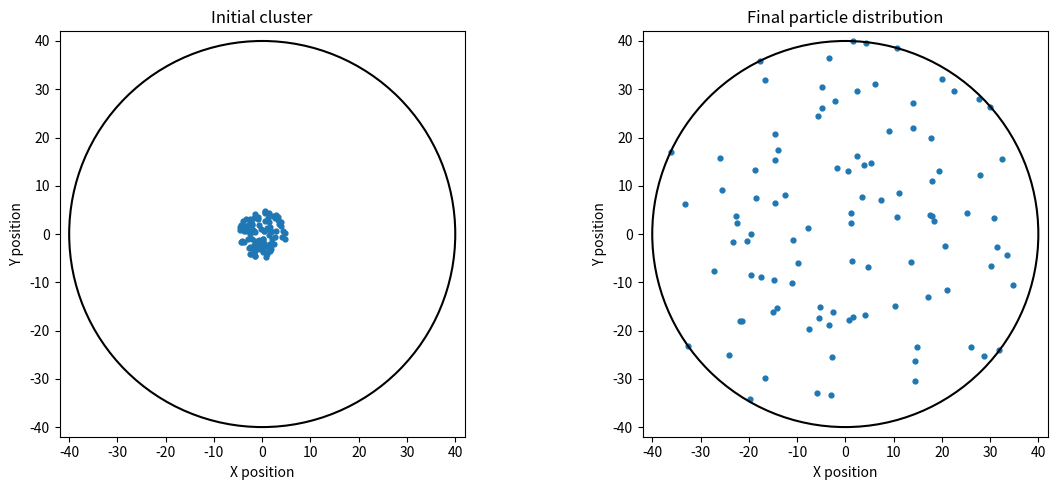
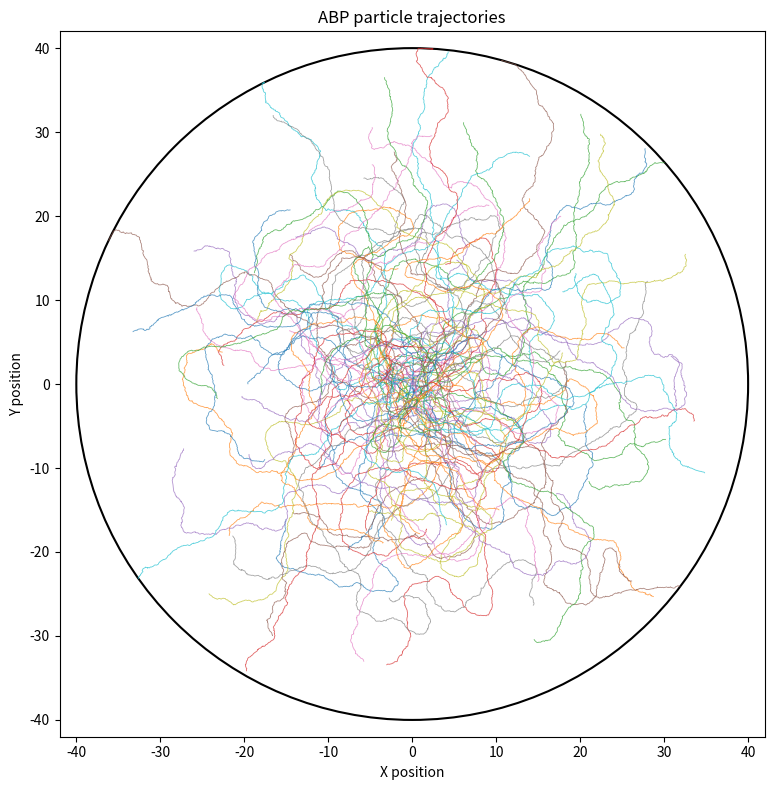
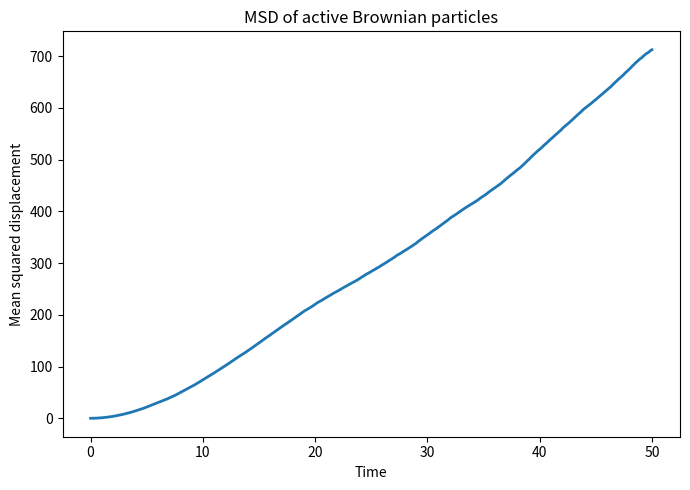

The matplotlib source for these figures, in order:

"""
CP302: Analysis of Active Dispersion
Model: 2D Active Brownian Particles (ABP)

Purpose:
Simulate dispersion of an initially concentrated cluster of
self-propelled particles in a circular domain.

Model includes:
1. Self-propulsion
2. Translational Brownian motion
3. Rotational Brownian motion
4. Particle repulsion disabled (control simulation)
5. Reflecting circular boundary

IMPORTANT:
The default parameters are dimensionless test values.
They are NOT fitted experimental parameters.
"""

import os
import numpy as np
import pandas as pd
import matplotlib.pyplot as plt


# ============================================================
# 1. SIMULATION PARAMETERS
# ============================================================

N = 100                 # Number of particles
STEPS = 5000            # Number of simulation steps
DT = 0.01               # Simulation time step
SAVE_EVERY = 10         # Save positions every 10 steps

V0 = 1.0                # Self-propulsion speed
DT_TRANS = 0.01         # Translational diffusion coefficient
DR = 0.1                # Rotational diffusion coefficient

MOBILITY = 1.0          # Particle mobility
REPULSION_K = 10.0      # Harmonic repulsion strength
PARTICLE_DIAMETER = 1.0 # Effective particle diameter

DISH_RADIUS = 40.0      # Circular domain radius
INITIAL_CLUSTER_RADIUS = 5.0

RANDOM_SEED = 42

OUTPUT_DIR = "abp_results_dt_no_repulsion"


# ============================================================
# 2. INITIALISE PARTICLE POSITIONS AND ORIENTATIONS
# ============================================================

def initialise_particles(number, cluster_radius, seed):

    rng = np.random.default_rng(seed)

    # Uniform random positions inside the initial cluster
    angles = rng.uniform(0, 2 * np.pi, number)

    radii = cluster_radius * np.sqrt(
        rng.uniform(0, 1, number)
    )

    x = radii * np.cos(angles)
    y = radii * np.sin(angles)

    positions = np.column_stack((x, y))

    # Random initial orientations
    theta = rng.uniform(0, 2 * np.pi, number)

    return positions, theta, rng


# ============================================================
# 3. CALCULATE PARTICLE-PARTICLE REPULSION
# ============================================================

def calculate_repulsion(positions):

    # Difference between every pair of particles
    displacement = (
        positions[:, np.newaxis, :]
        - positions[np.newaxis, :, :]
    )

    distances = np.linalg.norm(
        displacement, axis=2
    )

    # Avoid division by zero
    safe_distances = np.maximum(distances, 1e-12)

    overlap = np.maximum(
        PARTICLE_DIAMETER - distances, 0.0
    )

    # Harmonic repulsive force
    force = (
        REPULSION_K
        * overlap[:, :, np.newaxis]
        * displacement
        / safe_distances[:, :, np.newaxis]
    )

    # A particle does not exert a force on itself
    np.fill_diagonal(overlap, 0.0)

    total_force = np.sum(force, axis=1)

    return total_force


# ============================================================
# 4. APPLY CIRCULAR REFLECTING BOUNDARY
# ============================================================

def apply_boundary(positions, dish_radius):

    distances = np.linalg.norm(positions, axis=1)

    outside = distances > dish_radius

    if np.any(outside):

        radial_unit = (
            positions[outside]
            / distances[outside, np.newaxis]
        )

        # Reflect overshooting positions back inside
        reflected_radius = (
            2.0 * dish_radius - distances[outside]
        )

        # Handle unusually large overshoots safely
        reflected_radius = np.maximum(
            reflected_radius, 0.0
        )

        positions[outside] = (
            reflected_radius[:, np.newaxis]
            * radial_unit
        )

    return positions


# ============================================================
# 5. CALCULATE VELOCITY FROM SAVED POSITIONS
# ============================================================

def calculate_velocity(position_history, time_history):

    # Shape: time x particles x coordinates
    positions = np.asarray(position_history)

    times = np.asarray(time_history)

    # Finite difference between consecutive saved frames
    velocity = np.diff(positions, axis=0) / np.diff(
        times
    )[:, np.newaxis, np.newaxis]

    speed = np.linalg.norm(velocity, axis=2)

    return velocity, speed


# ============================================================
# 6. MAIN ABP SIMULATION
# ============================================================

def run_simulation():

    os.makedirs(OUTPUT_DIR, exist_ok=True)

    positions, theta, rng = initialise_particles(
        N,
        INITIAL_CLUSTER_RADIUS,
        RANDOM_SEED
    )

    position_history = []
    orientation_history = []
    time_history = []

    # Save initial configuration
    position_history.append(positions.copy())
    orientation_history.append(theta.copy())
    time_history.append(0.0)

    print("Starting CP302 ABP simulation...")

    for step in range(1, STEPS + 1):

        # --------------------------------------------
        # A. Self-propulsion direction
        # --------------------------------------------

        direction = np.column_stack((
            np.cos(theta),
            np.sin(theta)
        ))

        active_velocity = V0 * direction

        # --------------------------------------------
        # B. Particle interaction force
        # --------------------------------------------

        force = np.zeros_like(positions)

        interaction_velocity = MOBILITY * force

        # --------------------------------------------
        # C. Translational Brownian noise
        # --------------------------------------------

        translational_noise = (
            np.sqrt(2.0 * DT_TRANS * DT)
            * rng.normal(size=(N, 2))
        )

        # --------------------------------------------
        # D. Update particle positions
        # --------------------------------------------

        positions = (
            positions
            + (active_velocity + interaction_velocity) * DT
            + translational_noise
        )

        # --------------------------------------------
        # E. Apply reflecting boundary
        # --------------------------------------------

        positions = apply_boundary(
            positions,
            DISH_RADIUS
        )

        # --------------------------------------------
        # F. Update particle orientations
        # --------------------------------------------

        rotational_noise = (
            np.sqrt(2.0 * DR * DT)
            * rng.normal(size=N)
        )

        theta = theta + rotational_noise

        # Keep angles between 0 and 2*pi
        theta = np.mod(theta, 2.0 * np.pi)

        # --------------------------------------------
        # G. Save simulation data
        # --------------------------------------------

        if step % SAVE_EVERY == 0:

            position_history.append(
                positions.copy()
            )

            orientation_history.append(
                theta.copy()
            )

            time_history.append(step * DT)

        if step % 500 == 0:
            print(
                f"Completed {step}/{STEPS} steps"
            )

    print("Simulation completed.")

    return (
        np.asarray(position_history),
        np.asarray(orientation_history),
        np.asarray(time_history)
    )


# ============================================================
# 7. SAVE PARTICLE TRAJECTORIES
# ============================================================

def save_trajectories(
    position_history,
    orientation_history,
    time_history
):

    rows = []

    number_of_frames = len(time_history)

    for frame in range(number_of_frames):

        for particle in range(N):

            x, y = position_history[frame, particle]

            rows.append({
                "track_id": particle + 1,
                "frame": frame,
                "time": time_history[frame],
                "x": x,
                "y": y,
                "theta": orientation_history[frame, particle]
            })

    dataframe = pd.DataFrame(rows)

    dataframe.to_csv(
        os.path.join(OUTPUT_DIR, "trajectories.csv"),
        index=False
    )

    return dataframe


# ============================================================
# 8. SAVE VELOCITY DATA
# ============================================================

def save_velocity(
    position_history,
    time_history
):

    velocity, speed = calculate_velocity(
        position_history,
        time_history
    )

    rows = []

    for frame in range(len(time_history) - 1):

        for particle in range(N):

            rows.append({
                "track_id": particle + 1,
                "frame": frame + 1,
                "time": time_history[frame + 1],
                "vx": velocity[frame, particle, 0],
                "vy": velocity[frame, particle, 1],
                "speed": speed[frame, particle]
            })

    dataframe = pd.DataFrame(rows)

    dataframe.to_csv(
        os.path.join(OUTPUT_DIR, "velocity.csv"),
        index=False
    )

    return dataframe


# ============================================================
# 9. CALCULATE MEAN SQUARED DISPLACEMENT
# ============================================================

def calculate_msd(position_history):

    initial_positions = position_history[0]

    displacement = (
        position_history - initial_positions[np.newaxis, :, :]
    )

    squared_displacement = np.sum(
        displacement ** 2, axis=2
    )

    msd = np.mean(
        squared_displacement, axis=1
    )

    return msd


# ============================================================
# 10. PLOT INITIAL AND FINAL CONFIGURATIONS
# ============================================================

def plot_particle_configurations(position_history):

    fig, axes = plt.subplots(
        1, 2, figsize=(12, 5)
    )

    initial = position_history[0]
    final = position_history[-1]

    for ax, data, title in zip(
        axes,
        [initial, final],
        ["Initial cluster", "Final particle distribution"]
    ):

        ax.scatter(
            data[:, 0],
            data[:, 1],
            s=12
        )

        dish = plt.Circle(
            (0, 0),
            DISH_RADIUS,
            fill=False,
            linewidth=1.5
        )

        ax.add_patch(dish)

        ax.set_xlim(
            -DISH_RADIUS - 2,
            DISH_RADIUS + 2
        )

        ax.set_ylim(
            -DISH_RADIUS - 2,
            DISH_RADIUS + 2
        )

        ax.set_aspect("equal")
        ax.set_title(title)
        ax.set_xlabel("X position")
        ax.set_ylabel("Y position")

    plt.tight_layout()

    plt.savefig(
        os.path.join(
            OUTPUT_DIR,
            "initial_final_distribution.png"
        ),
        dpi=300
    )

    plt.close()


# ============================================================
# 11. PLOT PARTICLE TRAJECTORIES
# ============================================================

def plot_trajectories(position_history):

    plt.figure(figsize=(8, 8))

    for particle in range(N):

        plt.plot(
            position_history[:, particle, 0],
            position_history[:, particle, 1],
            linewidth=0.6,
            alpha=0.7
        )

    dish = plt.Circle(
        (0, 0),
        DISH_RADIUS,
        fill=False,
        linewidth=1.5
    )

    plt.gca().add_patch(dish)

    plt.xlim(-DISH_RADIUS - 2, DISH_RADIUS + 2)
    plt.ylim(-DISH_RADIUS - 2, DISH_RADIUS + 2)

    plt.gca().set_aspect("equal")

    plt.xlabel("X position")
    plt.ylabel("Y position")
    plt.title("ABP particle trajectories")

    plt.tight_layout()

    plt.savefig(
        os.path.join(
            OUTPUT_DIR,
            "particle_trajectories.png"
        ),
        dpi=300
    )

    plt.close()


# ============================================================
# 12. PLOT MEAN SQUARED DISPLACEMENT
# ============================================================

def plot_msd(time_history, msd):

    plt.figure(figsize=(7, 5))

    plt.plot(
        time_history,
        msd,
        linewidth=2
    )

    plt.xlabel("Time")
    plt.ylabel("Mean squared displacement")
    plt.title("MSD of active Brownian particles")

    plt.tight_layout()

    plt.savefig(
        os.path.join(
            OUTPUT_DIR,
            "mean_squared_displacement.png"
        ),
        dpi=300
    )

    plt.close()


# ============================================================
# 13. MAIN PROGRAM
# ============================================================

if __name__ == "__main__":

    positions, orientations, times = run_simulation()

    trajectories = save_trajectories(
        positions,
        orientations,
        times
    )

    velocities = save_velocity(
        positions,
        times
    )

    msd = calculate_msd(positions)

    pd.DataFrame({
        "time": times,
        "MSD": msd
    }).to_csv(
        os.path.join(OUTPUT_DIR, "msd.csv"),
        index=False
    )

    plot_particle_configurations(positions)

    plot_trajectories(positions)

    plot_msd(times, msd)

    print("\nAll outputs saved in:", OUTPUT_DIR)
    print("Number of particles:", N)
    print("Number of saved frames:", len(times))
    print("Total simulation time:", times[-1])
    print("Mean simulated speed:", velocities["speed"].mean())
